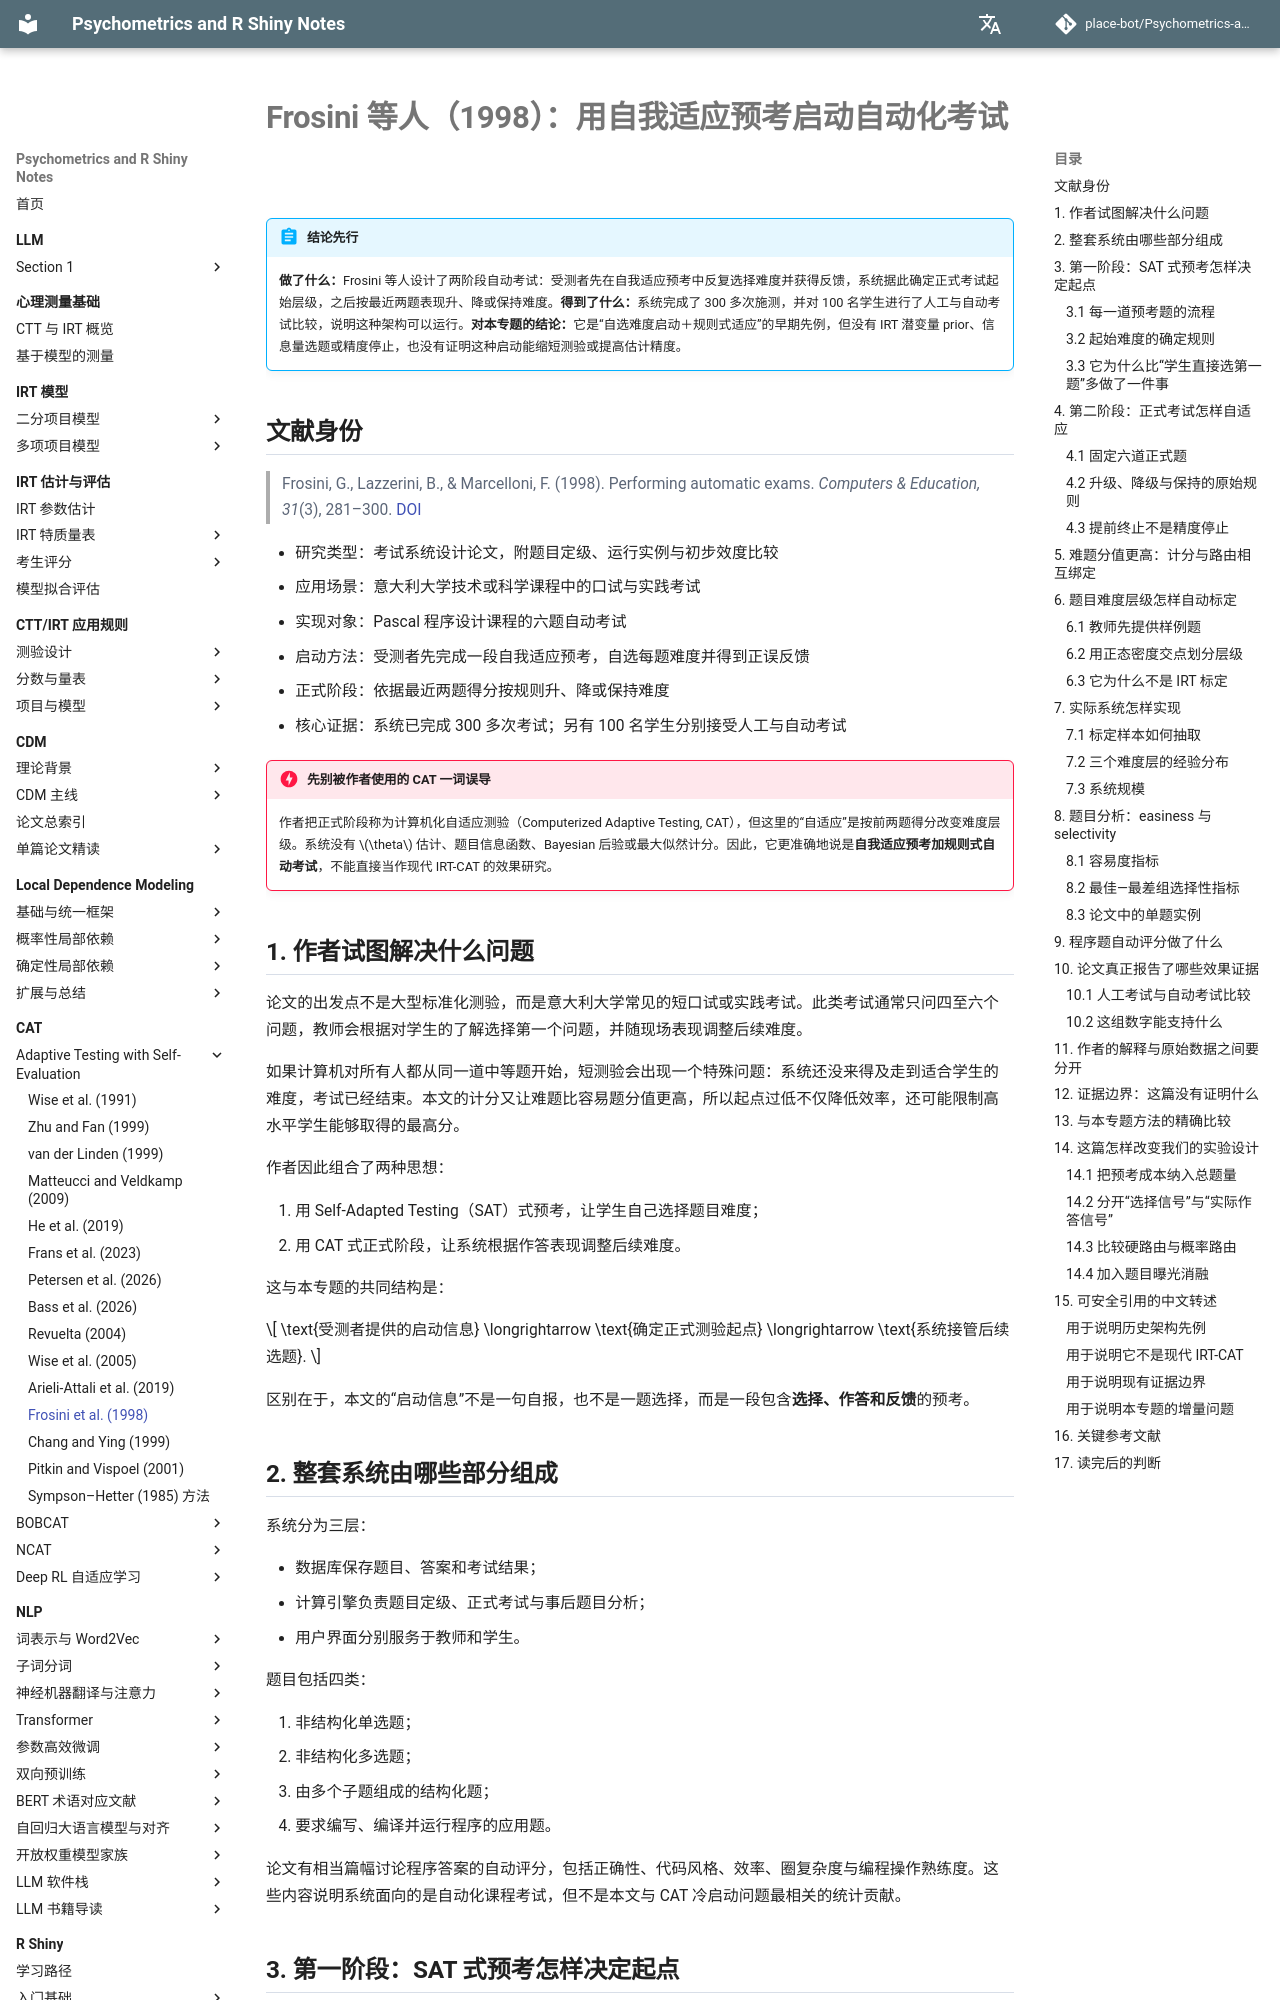

repository: place-bot/learning-notes · page: cat/adaptive-testing-self-evaluation/frosini-et-al-1998/index.html · generator: mkdocs

# Frosini 等人（1998）：用自我适应预考启动自动化考试

!!! abstract "结论先行"
    **做了什么：**Frosini 等人设计了两阶段自动考试：受测者先在自我适应预考中反复选择难度并获得反馈，系统据此确定正式考试起始层级，之后按最近两题表现升、降或保持难度。**得到了什么：**系统完成了 300 多次施测，并对 100 名学生进行了人工与自动考试比较，说明这种架构可以运行。**对本专题的结论：**它是“自选难度启动＋规则式适应”的早期先例，但没有 IRT 潜变量 prior、信息量选题或精度停止，也没有证明这种启动能缩短测验或提高估计精度。

## 文献身份

> Frosini, G., Lazzerini, B., & Marcelloni, F. (1998). Performing automatic exams. *Computers & Education, 31*(3), 281–300. [DOI](https://doi.org/10.1016/S0360-1315(98)00042-6)

- 研究类型：考试系统设计论文，附题目定级、运行实例与初步效度比较
- 应用场景：意大利大学技术或科学课程中的口试与实践考试
- 实现对象：Pascal 程序设计课程的六题自动考试
- 启动方法：受测者先完成一段自我适应预考，自选每题难度并得到正误反馈
- 正式阶段：依据最近两题得分按规则升、降或保持难度
- 核心证据：系统已完成 300 多次考试；另有 100 名学生分别接受人工与自动考试

!!! danger "先别被作者使用的 CAT 一词误导"
    作者把正式阶段称为计算机化自适应测验（Computerized Adaptive Testing, CAT），但这里的“自适应”是按前两题得分改变难度层级。系统没有 \(\theta\) 估计、题目信息函数、Bayesian 后验或最大似然计分。因此，它更准确地说是**自我适应预考加规则式自动考试**，不能直接当作现代 IRT-CAT 的效果研究。

## 1. 作者试图解决什么问题

论文的出发点不是大型标准化测验，而是意大利大学常见的短口试或实践考试。此类考试通常只问四至六个问题，教师会根据对学生的了解选择第一个问题，并随现场表现调整后续难度。

如果计算机对所有人都从同一道中等题开始，短测验会出现一个特殊问题：系统还没来得及走到适合学生的难度，考试已经结束。本文的计分又让难题比容易题分值更高，所以起点过低不仅降低效率，还可能限制高水平学生能够取得的最高分。

作者因此组合了两种思想：

1. 用 Self-Adapted Testing（SAT）式预考，让学生自己选择题目难度；
2. 用 CAT 式正式阶段，让系统根据作答表现调整后续难度。

这与本专题的共同结构是：

\[
\text{受测者提供的启动信息}
\longrightarrow
\text{确定正式测验起点}
\longrightarrow
\text{系统接管后续选题}.
\]

区别在于，本文的“启动信息”不是一句自报，也不是一题选择，而是一段包含**选择、作答和反馈**的预考。
